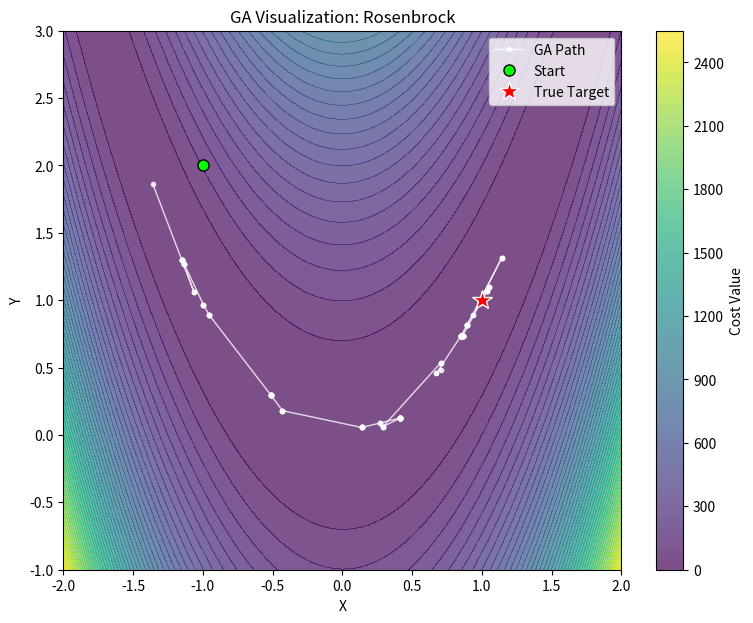
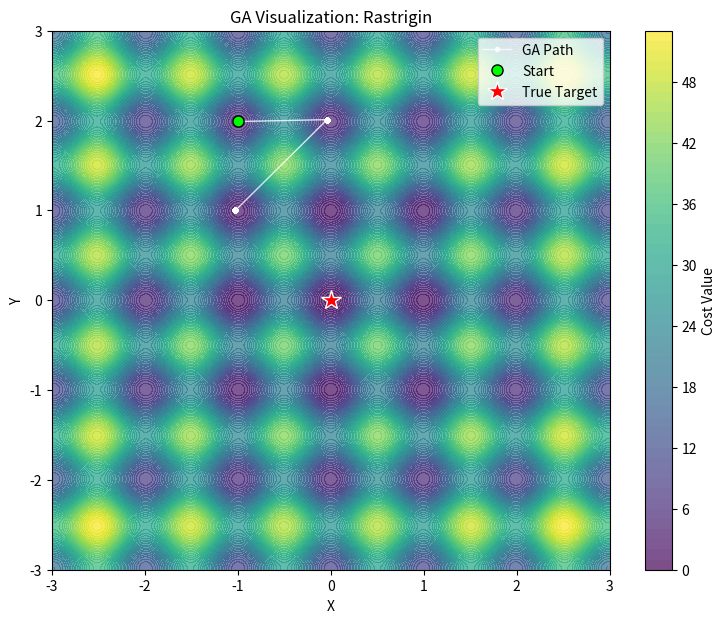

Reproduce these figures in Python, in order.
import numpy as np
import matplotlib.pyplot as plt


# ==========================================
# 1. ĐỊNH NGHĨA HÀM MỤC TIÊU
# ==========================================
def rosenbrock_func(x_arr):
    x, y = x_arr
    # Giá trị tối ưu (mong muốn) là 0 tại x=1, y=1
    return (1 - x) ** 2 + 100 * (y - x ** 2) ** 2


def rastrigin_func(x_arr):
    x, y = x_arr
    A = 10
    # Giá trị tối ưu (mong muốn) là 0 tại x=0, y=0
    return 20 + (x ** 2 - A * np.cos(2 * np.pi * x)) + (y ** 2 - A * np.cos(2 * np.pi * y))


# ==========================================
# 2. THUẬT TOÁN GENETIC ALGORITHM (GA)
# ==========================================
def genetic_algorithm(objective_func, start_center, bounds, pop_size=100, generations=300, mutation_rate=0.15,
                      target_fitness=1e-3):
    start_center = np.array(start_center)
    dim = len(start_center)
    bounds = np.array(bounds)

    # Khởi tạo quần thể tập trung quanh điểm start
    pop = start_center + np.random.uniform(-0.5, 0.5, (pop_size, dim))
    pop = np.clip(pop, bounds[:, 0], bounds[:, 1])

    path_best = []

    for gen in range(1, generations + 1):
        fitness = np.array([objective_func(ind) for ind in pop])

        # Tìm cá thể tốt nhất
        best_idx = np.argmin(fitness)
        best_val = fitness[best_idx]
        best_ind = pop[best_idx].copy()
        path_best.append(best_ind)

        # Điều kiện dừng
        if best_val < target_fitness:
            return np.array(path_best), gen, True

            # Tạo thế hệ mới
        new_pop = [best_ind]  # Elitism

        while len(new_pop) < pop_size:
            # Tournament
            idxs = np.random.choice(pop_size, 4, replace=False)
            p1 = pop[idxs[0]] if fitness[idxs[0]] < fitness[idxs[1]] else pop[idxs[1]]
            p2 = pop[idxs[2]] if fitness[idxs[2]] < fitness[idxs[3]] else pop[idxs[3]]

            # Crossover
            child = 0.5 * p1 + 0.5 * p2

            # Mutation
            if np.random.rand() < mutation_rate:
                child += np.random.normal(0, 0.4, dim)

            child = np.clip(child, bounds[:, 0], bounds[:, 1])
            new_pop.append(child)

        pop = np.array(new_pop)

    return np.array(path_best), generations, False


# ==========================================
# 3. HÀM CHẠY VÀ IN KẾT QUẢ CHI TIẾT
# ==========================================
def run_and_report(func_name, func, start_point, bounds, global_min_true, target_fitness):
    print(f"\n{'=' * 25} BÁO CÁO KẾT QUẢ: {func_name.upper()} {'=' * 25}")

    # --- CHẠY THUẬT TOÁN ---
    path, stopped_gen, success = genetic_algorithm(
        func, start_point, bounds,
        generations=300,
        target_fitness=target_fitness
    )

    final_pos = path[-1]
    final_val = func(final_pos)
    ideal_val = 0.0  # Giá trị hoàn hảo của cả 2 hàm này đều là 0

    # --- IN RA MÀN HÌNH (CONSOLE) ---
    print("I. THÔNG SỐ ĐẦU VÀO & MỤC TIÊU:")
    print(f"   - Vị trí xuất phát           : {start_point}")
    print(f"   - Vị trí ĐÍCH (Thực tế)      : {global_min_true}")
    print(f"   - Giá trị mong muốn đạt được : {ideal_val}")

    print("\nII. KẾT QUẢ THỰC TẾ (GA):")
    print(f"   - Vị trí hội tụ tìm được     : [{final_pos[0]:.5f}, {final_pos[1]:.5f}]")
    print(f"   - Giá trị đạt được (Loss)    : {final_val:.8f}")
    print(f"   - Độ lệch so với đích (Error): {abs(final_val - ideal_val):.8f}")
    print(f"   - Số bước lặp (Generations)  : {stopped_gen}")
    print(f"   - Đánh giá trạng thái        : {'HỘI TỤ (Thành công)' if success else 'DỪNG DO HẾT VÒNG LẶP'}")
    print("=" * 70)

    # --- VẼ HÌNH MINH HOẠ ---
    x_range = np.linspace(bounds[0][0], bounds[0][1], 200)
    y_range = np.linspace(bounds[1][0], bounds[1][1], 200)
    X, Y = np.meshgrid(x_range, y_range)
    Z = np.zeros_like(X)
    for i in range(X.shape[0]):
        for j in range(X.shape[1]):
            Z[i, j] = func([X[i, j], Y[i, j]])

    plt.figure(figsize=(9, 7))
    plt.contourf(X, Y, Z, levels=60, cmap='viridis', alpha=0.7)
    plt.colorbar(label='Cost Value')

    # Vẽ
    plt.plot(path[:, 0], path[:, 1], 'w.-', linewidth=1, alpha=0.8, label='GA Path')
    plt.plot(start_point[0], start_point[1], 'o', color='lime', markersize=8, markeredgecolor='k', label='Start')
    plt.plot(global_min_true[0], global_min_true[1], '*', color='red', markersize=15, markeredgecolor='w',
             label='True Target')

    plt.title(f"GA Visualization: {func_name}")
    plt.xlabel("X")
    plt.ylabel("Y")
    plt.legend()
    plt.show()


# ==========================================
# 4. CHẠY CHƯƠNG TRÌNH
# ==========================================

start_common = [-1.0, 2.0]

# --- BÀI 1: ROSENBROCK ---
run_and_report(
    func_name="Rosenbrock",
    func=rosenbrock_func,
    start_point=start_common,
    bounds=[[-2, 2], [-1, 3]],
    global_min_true=[1, 1],
    target_fitness=0.001
)

# --- BÀI 2: RASTRIGIN ---
run_and_report(
    func_name="Rastrigin",
    func=rastrigin_func,
    start_point=start_common,
    bounds=[[-3, 3], [-3, 3]],
    global_min_true=[0, 0],
    target_fitness=0.01
)